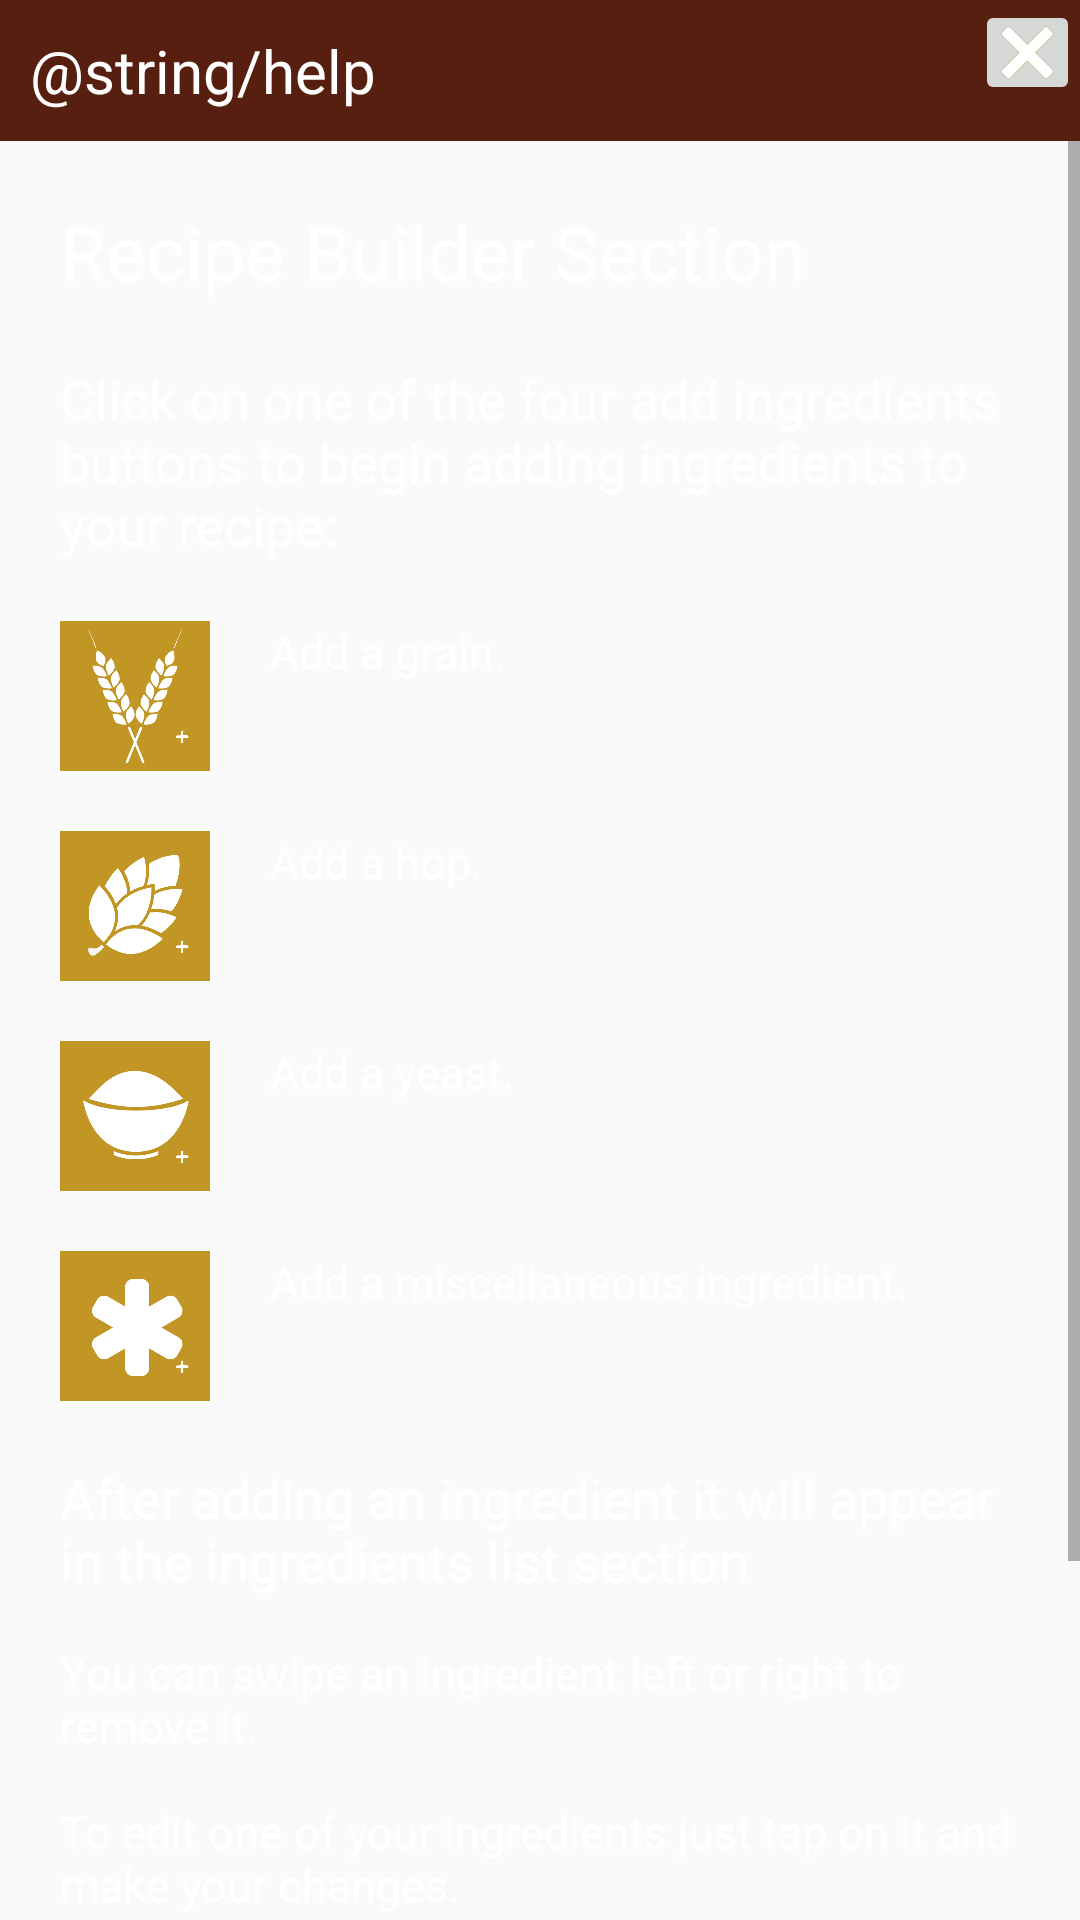

Write the Android layout XML for this screen, with the resource values it uses.
<!-- AndroidManifest.xml: application theme AppTheme -->
<!-- res/layout/activity_help.xml -->
<?xml version="1.0" encoding="utf-8"?>
<LinearLayout xmlns:android="http://schemas.android.com/apk/res/android"
    xmlns:tools="http://schemas.android.com/tools"
    android:orientation="vertical"
    android:layout_width="match_parent"
    android:layout_height="match_parent"
    tools:context="com.example.cs121.final_project.HelpActivity"
    android:background="@color/light_red">
    
    
    <RelativeLayout
        android:orientation="horizontal"
        android:layout_width="match_parent"
        android:layout_height="wrap_content"
        android:gravity="center_horizontal"
        android:layout_gravity="center_vertical"
        android:id="@+id/title"
        android:background="#571f0f">

        <TextView
            android:layout_width="wrap_content"
            android:layout_height="wrap_content"
            android:layout_alignParentTop="true"
            android:padding="10dp"
            android:textColor="@color/bright_white"
            android:textSize="20sp"
            android:text="@string/help"/>

        <ImageButton
            android:layout_width="35dp"
            android:layout_height="35dp"
            android:layout_alignParentTop="true"
            android:id="@+id/helpButton"
            android:src="@drawable/close"
            android:layout_alignParentEnd="true"
            android:scaleType="fitCenter"
            android:contentDescription="close"
            android:padding="0dp"
            android:layout_gravity="start"
            android:onClick="closeActivity"/>

    </RelativeLayout>


    

    <ScrollView
        android:layout_width="wrap_content"
        android:layout_height="match_parent">

        <LinearLayout
            android:orientation="vertical"
            android:layout_below="@+id/LinearLayout01"
            android:background="@color/light_red"
            android:layout_width="match_parent"
            android:layout_height="wrap_content"
            android:padding="20dp">

            <TextView
                android:layout_width="wrap_content"
                android:layout_height="wrap_content"
                android:textColor="@color/bright_white"
                android:layout_marginBottom="20dp"
                android:textSize="25sp"
                android:text="Recipe Builder Section"/>

            <TextView
                android:layout_width="wrap_content"
                android:layout_height="wrap_content"
                android:text="Click on one of the four add ingredients buttons to begin adding ingredients to your recipe:"
                android:textColor="@color/bright_white"
                android:textSize="18sp"
                android:id="@+id/textView2"
                android:layout_gravity="start" />

            <LinearLayout
                android:orientation="horizontal"
                android:layout_width="match_parent"
                android:layout_height="match_parent"
                android:layout_marginTop="20dp">

                <ImageView
                    android:layout_width="50dp"
                    android:layout_height="50dp"
                    android:src="@drawable/wheat"
                    android:scaleType="fitCenter"
                    android:contentDescription="grain"
                    android:padding="0dp"
                    style="@style/Base.TextAppearance.AppCompat.Button"
                    android:background="#c29624"
                    android:layout_gravity="start" />

                <TextView
                    android:layout_width="wrap_content"
                    android:layout_height="wrap_content"
                    android:textColor="@color/bright_white"
                    android:paddingStart="20dp"
                    android:textSize="15sp"
                    android:text="Add a grain." />
            </LinearLayout>

            <LinearLayout
                android:orientation="horizontal"
                android:layout_width="match_parent"
                android:layout_height="match_parent"
                android:layout_marginTop="20dp">

                <ImageView
                    android:layout_width="50dp"
                    android:layout_height="50dp"
                    android:src="@drawable/hop"
                    android:scaleType="fitCenter"
                    android:contentDescription="hop"
                    android:padding="0dp"
                    style="@style/Base.TextAppearance.AppCompat.Button"
                    android:background="#c29624"
                    android:layout_gravity="start" />

                <TextView
                    android:layout_width="wrap_content"
                    android:layout_height="wrap_content"
                    android:textColor="@color/bright_white"
                    android:paddingStart="20dp"
                    android:textSize="15sp"
                    android:text="Add a hop."/>
            </LinearLayout>

            <LinearLayout
                android:orientation="horizontal"
                android:layout_width="match_parent"
                android:layout_height="match_parent"
                android:layout_marginTop="20dp">

                <ImageView
                    android:layout_width="50dp"
                    android:layout_height="50dp"
                    android:src="@drawable/yeast"
                    android:scaleType="fitCenter"
                    android:contentDescription="yeast"
                    android:padding="0dp"
                    style="@style/Base.TextAppearance.AppCompat.Button"
                    android:background="#c29624"
                    android:layout_gravity="start" />

                <TextView
                    android:layout_width="wrap_content"
                    android:layout_height="wrap_content"
                    android:textColor="@color/bright_white"
                    android:paddingStart="20dp"
                    android:textSize="15sp"
                    android:text="Add a yeast."/>
            </LinearLayout>

            <LinearLayout
                android:orientation="horizontal"
                android:layout_width="match_parent"
                android:layout_height="match_parent"
                android:layout_marginTop="20dp">

                <ImageView
                    android:layout_width="50dp"
                    android:layout_height="50dp"
                    android:src="@drawable/misc"
                    android:scaleType="fitCenter"
                    android:contentDescription="misc"
                    android:padding="0dp"
                    style="@style/Base.TextAppearance.AppCompat.Button"
                    android:background="#c29624"
                    android:layout_gravity="start" />

                <TextView
                    android:layout_width="wrap_content"
                    android:layout_height="wrap_content"
                    android:textColor="@color/bright_white"
                    android:paddingStart="20dp"
                    android:textSize="15sp"
                    android:text="Add a miscellaneous ingredient."/>

            </LinearLayout>

            <TextView
                android:layout_width="wrap_content"
                android:layout_height="wrap_content"
                android:text="After adding an ingredient it will appear in the ingredients list section"
                android:layout_marginTop="20dp"
                android:layout_marginBottom="15dp"
                android:textColor="@color/bright_white"
                android:textSize="18sp"
                android:layout_gravity="start" />

            <TextView
                android:layout_width="wrap_content"
                android:layout_height="wrap_content"
                android:text="You can swipe an ingredient left or right to remove it."
                android:textColor="@color/bright_white"
                android:textSize="15sp"
                android:layout_gravity="start" />

            <TextView
                android:layout_width="wrap_content"
                android:layout_height="wrap_content"
                android:layout_marginTop="15dp"
                android:text="To edit one of your ingredients just tap on it and make your changes."
                android:textColor="@color/bright_white"
                android:textSize="15sp"
                android:layout_gravity="start" />

            <TextView
                android:layout_width="wrap_content"
                android:layout_height="wrap_content"
                android:textColor="@color/bright_white"
                android:layout_marginBottom="20dp"
                android:layout_marginTop="40dp"
                android:textSize="25sp"
                android:text="Beer Stats Section"/>

            <TextView
                android:layout_width="wrap_content"
                android:layout_height="wrap_content"
                android:text="Here you will see different statistics about the beer you are creating."
                android:textColor="@color/bright_white"
                android:textSize="15sp"
                android:layout_gravity="start" />

        </LinearLayout>

    </ScrollView>

</LinearLayout>
<!-- resources referenced by this layout -->
<resources>
  <color name="bright_white">#ffffff</color>
  <!-- drawable close: png bitmap (drawable, 21637 bytes) -->
  <!-- drawable hop: png bitmap (drawable, 27151 bytes) -->
  <!-- drawable misc: png bitmap (drawable, 26928 bytes) -->
  <!-- drawable wheat: png bitmap (drawable, 54791 bytes) -->
  <!-- drawable yeast: png bitmap (drawable, 23753 bytes) -->
  <style name="AppTheme" parent="Theme.AppCompat.Light.NoActionBar">
          
          <item name="colorPrimary">@color/colorPrimary</item>
          <item name="colorPrimaryDark">@color/colorPrimaryDark</item>
          <item name="colorAccent">@color/colorAccent</item>
      </style>
  <color name="colorPrimary">#3F51B5</color>
  <color name="colorPrimaryDark">#303F9F</color>
  <color name="colorAccent">#76ff40</color>
</resources>
